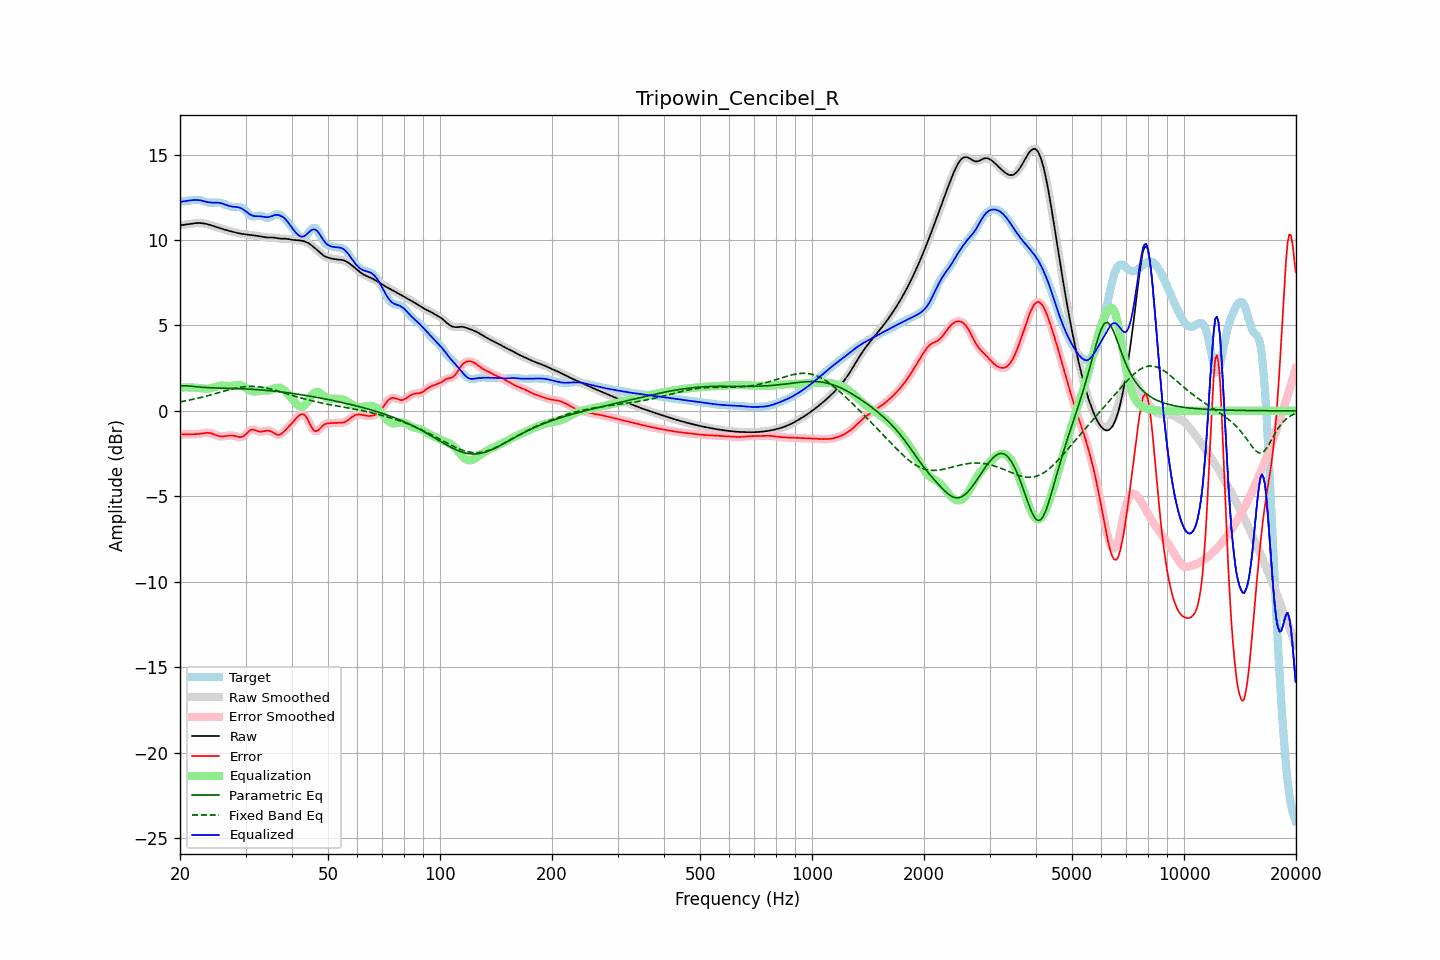

Values plotted in this chart, from the file beside it:
frequency, raw, error, smoothed, error_smoothed, equalization, parametric_eq, fixed_band_eq, equalized_raw, equalized_smoothed, target
20.00, 10.85, -1.37, 10.85, -1.37, 1.37, 1.46, 0.53, 12.22, 12.22, 12.22
20.20, 10.87, -1.37, 10.87, -1.37, 1.37, 1.47, 0.55, 12.24, 12.24, 12.24
20.40, 10.88, -1.38, 10.88, -1.38, 1.37, 1.47, 0.56, 12.26, 12.26, 12.26
20.61, 10.90, -1.38, 10.90, -1.38, 1.38, 1.47, 0.58, 12.27, 12.27, 12.27
20.81, 10.91, -1.38, 10.91, -1.38, 1.38, 1.47, 0.60, 12.29, 12.29, 12.29
21.02, 10.92, -1.37, 10.92, -1.37, 1.38, 1.46, 0.62, 12.30, 12.30, 12.30
21.23, 10.94, -1.37, 10.94, -1.37, 1.37, 1.45, 0.63, 12.31, 12.31, 12.31
21.44, 10.95, -1.37, 10.95, -1.37, 1.37, 1.44, 0.65, 12.32, 12.32, 12.32
21.66, 10.97, -1.36, 10.97, -1.36, 1.37, 1.43, 0.67, 12.33, 12.33, 12.33
21.87, 10.98, -1.36, 10.98, -1.36, 1.36, 1.42, 0.70, 12.34, 12.34, 12.34
22.09, 10.99, -1.36, 10.99, -1.36, 1.36, 1.41, 0.72, 12.34, 12.34, 12.35
22.31, 10.99, -1.36, 10.99, -1.36, 1.35, 1.40, 0.74, 12.34, 12.34, 12.35
22.54, 10.99, -1.35, 10.99, -1.35, 1.34, 1.39, 0.76, 12.33, 12.33, 12.34
22.76, 10.99, -1.34, 10.99, -1.33, 1.33, 1.39, 0.78, 12.31, 12.31, 12.32
22.99, 10.98, -1.32, 10.98, -1.32, 1.31, 1.38, 0.81, 12.29, 12.29, 12.30
23.22, 10.96, -1.30, 10.96, -1.30, 1.30, 1.37, 0.83, 12.27, 12.27, 12.27
23.45, 10.95, -1.29, 10.95, -1.29, 1.30, 1.37, 0.86, 12.24, 12.24, 12.23
23.69, 10.92, -1.28, 10.92, -1.28, 1.30, 1.36, 0.88, 12.22, 12.22, 12.21
23.92, 10.90, -1.29, 10.90, -1.29, 1.30, 1.36, 0.91, 12.20, 12.20, 12.18
24.16, 10.87, -1.30, 10.87, -1.31, 1.32, 1.35, 0.93, 12.19, 12.19, 12.18
24.40, 10.84, -1.33, 10.84, -1.33, 1.35, 1.35, 0.96, 12.19, 12.19, 12.18
24.65, 10.81, -1.37, 10.81, -1.37, 1.37, 1.35, 0.99, 12.19, 12.19, 12.18
24.89, 10.78, -1.41, 10.78, -1.41, 1.40, 1.34, 1.01, 12.19, 12.19, 12.19
25.14, 10.75, -1.45, 10.75, -1.45, 1.43, 1.34, 1.04, 12.18, 12.18, 12.20
25.39, 10.72, -1.48, 10.72, -1.47, 1.46, 1.34, 1.07, 12.18, 12.18, 12.20
25.65, 10.69, -1.49, 10.69, -1.49, 1.47, 1.33, 1.09, 12.16, 12.16, 12.18
25.91, 10.66, -1.49, 10.66, -1.49, 1.48, 1.33, 1.12, 12.14, 12.14, 12.15
26.16, 10.63, -1.49, 10.63, -1.49, 1.48, 1.33, 1.15, 12.11, 12.11, 12.12
26.43, 10.60, -1.48, 10.60, -1.48, 1.47, 1.33, 1.17, 12.07, 12.07, 12.08
26.69, 10.57, -1.46, 10.57, -1.46, 1.47, 1.32, 1.20, 12.04, 12.04, 12.04
26.96, 10.55, -1.45, 10.55, -1.45, 1.46, 1.32, 1.22, 12.01, 12.01, 12.00
27.23, 10.52, -1.44, 10.52, -1.44, 1.46, 1.32, 1.25, 11.98, 11.98, 11.96
27.50, 10.50, -1.44, 10.50, -1.44, 1.46, 1.32, 1.27, 11.96, 11.96, 11.94
27.77, 10.48, -1.45, 10.48, -1.45, 1.47, 1.31, 1.29, 11.95, 11.95, 11.93
28.05, 10.45, -1.47, 10.45, -1.47, 1.49, 1.31, 1.32, 11.94, 11.94, 11.92
28.33, 10.43, -1.49, 10.43, -1.49, 1.50, 1.31, 1.34, 11.93, 11.93, 11.92
28.62, 10.41, -1.52, 10.41, -1.52, 1.51, 1.30, 1.36, 11.92, 11.92, 11.92
28.90, 10.38, -1.54, 10.38, -1.54, 1.51, 1.30, 1.37, 11.89, 11.90, 11.92
29.19, 10.37, -1.53, 10.37, -1.53, 1.49, 1.30, 1.39, 11.86, 11.86, 11.90
29.48, 10.35, -1.51, 10.35, -1.50, 1.46, 1.29, 1.40, 11.81, 11.81, 11.86
29.78, 10.34, -1.44, 10.34, -1.44, 1.40, 1.29, 1.41, 11.74, 11.74, 11.78
30.08, 10.33, -1.36, 10.33, -1.36, 1.34, 1.28, 1.42, 11.67, 11.67, 11.69
30.38, 10.32, -1.27, 10.32, -1.27, 1.28, 1.28, 1.43, 11.60, 11.60, 11.59
30.68, 10.31, -1.18, 10.31, -1.18, 1.22, 1.27, 1.43, 11.53, 11.53, 11.48
30.99, 10.29, -1.12, 10.29, -1.12, 1.18, 1.27, 1.43, 11.47, 11.47, 11.41
31.30, 10.28, -1.10, 10.28, -1.10, 1.15, 1.26, 1.43, 11.43, 11.43, 11.37
31.61, 10.27, -1.10, 10.27, -1.11, 1.14, 1.26, 1.43, 11.40, 11.40, 11.37
31.93, 10.25, -1.14, 10.25, -1.14, 1.14, 1.25, 1.43, 11.39, 11.39, 11.39
32.24, 10.24, -1.17, 10.24, -1.17, 1.15, 1.24, 1.42, 11.39, 11.39, 11.42
32.57, 10.23, -1.21, 10.23, -1.20, 1.16, 1.24, 1.41, 11.39, 11.39, 11.44
32.89, 10.21, -1.22, 10.21, -1.22, 1.17, 1.23, 1.40, 11.39, 11.39, 11.43
33.22, 10.19, -1.21, 10.19, -1.21, 1.18, 1.22, 1.38, 11.37, 11.37, 11.41
33.55, 10.18, -1.19, 10.18, -1.19, 1.18, 1.21, 1.37, 11.36, 11.36, 11.37
33.89, 10.16, -1.17, 10.16, -1.17, 1.18, 1.21, 1.35, 11.34, 11.34, 11.33
34.23, 10.15, -1.16, 10.15, -1.16, 1.18, 1.20, 1.33, 11.33, 11.33, 11.31
34.57, 10.14, -1.15, 10.15, -1.16, 1.20, 1.19, 1.31, 11.34, 11.34, 11.30
34.92, 10.14, -1.18, 10.14, -1.18, 1.22, 1.18, 1.29, 11.36, 11.36, 11.32
35.27, 10.15, -1.22, 10.14, -1.22, 1.25, 1.17, 1.26, 11.40, 11.40, 11.37
35.62, 10.14, -1.27, 10.14, -1.28, 1.29, 1.16, 1.24, 11.43, 11.43, 11.42
35.97, 10.13, -1.34, 10.13, -1.33, 1.33, 1.15, 1.21, 11.46, 11.46, 11.47
... 635 more rows
